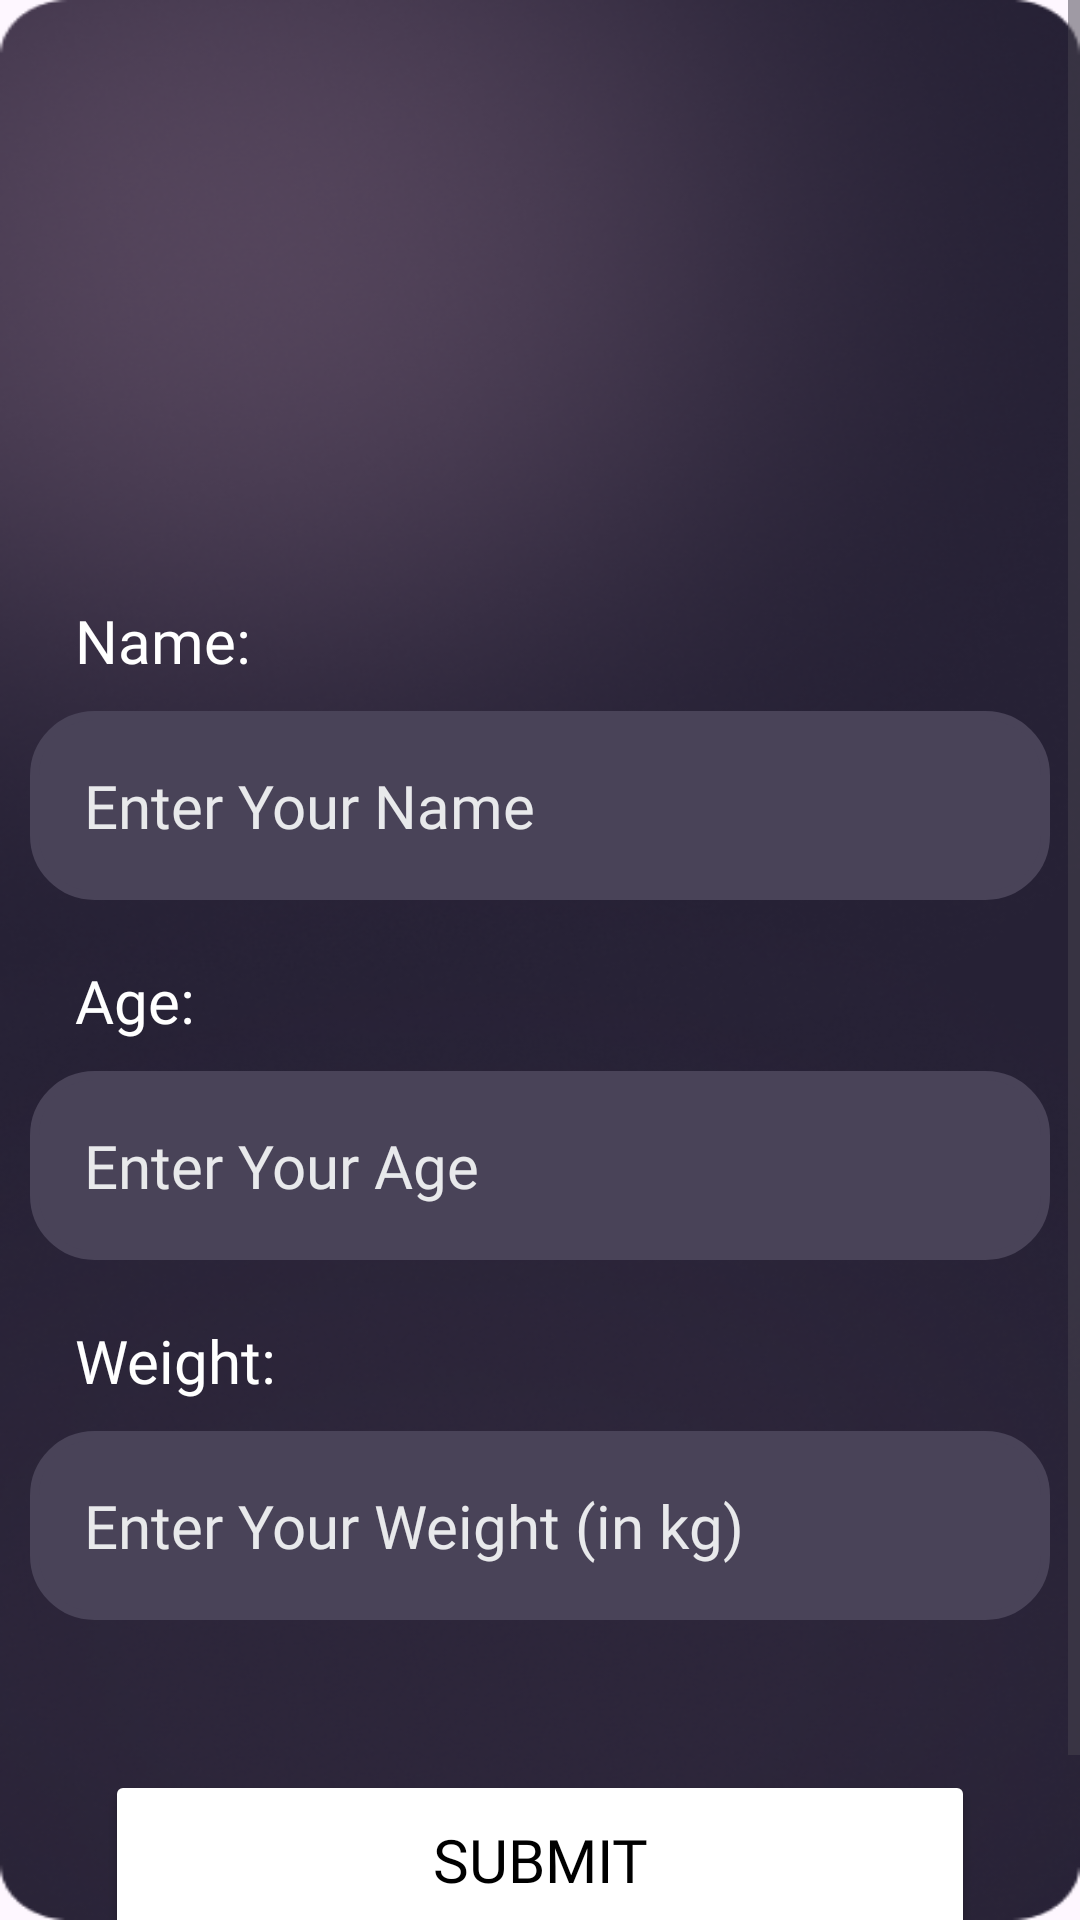

Here is an Android app screen rendered from its layout file. Give the layout XML and the strings, colors and styles it references.
<!-- AndroidManifest.xml: application theme Theme.NutriVisionAI -->
<!-- res/layout/activity_user.xml -->
<?xml version="1.0" encoding="utf-8"?>
<ScrollView xmlns:android="http://schemas.android.com/apk/res/android"
    xmlns:app="http://schemas.android.com/apk/res-auto"
    xmlns:tools="http://schemas.android.com/tools"
    android:layout_width="match_parent"
    android:layout_height="match_parent"
    android:fillViewport="true"
    android:fitsSystemWindows="true"
    android:background="@drawable/splash"
    tools:context=".ui.UserActivity">

    <androidx.constraintlayout.widget.ConstraintLayout
        android:id="@+id/main"
        android:layout_width="match_parent"
        android:layout_height="wrap_content"
        android:paddingBottom="50dp">

        <ImageView
            android:id="@+id/logo4"
            android:layout_width="100dp"
            android:layout_height="100dp"
            android:src="@drawable/logo"
            app:layout_constraintTop_toTopOf="parent"
            app:layout_constraintStart_toStartOf="parent"
            app:layout_constraintEnd_toEndOf="parent"
            android:layout_marginTop="60dp"/>

        <TextView
            android:id="@+id/name"
            android:layout_width="wrap_content"
            android:layout_height="wrap_content"
            android:text="Name:"
            android:textColor="@color/white"
            android:fontFamily="@font/montserratlalternate_bold"
            android:textSize="20sp"
            app:layout_constraintTop_toBottomOf="@+id/logo4"
            app:layout_constraintStart_toStartOf="parent"
            android:layout_marginStart="25dp"
            android:layout_marginTop="40dp"/>

        <EditText
            android:id="@+id/name2"
            android:layout_width="340dp"
            android:layout_height="wrap_content"
            app:layout_constraintTop_toBottomOf="@+id/name"
            app:layout_constraintStart_toStartOf="parent"
            app:layout_constraintEnd_toEndOf="parent"
            android:layout_marginTop="10dp"
            android:background="@drawable/outline"
            android:padding="18dp"
            android:hint="Enter Your Name"
            android:fontFamily="@font/montserratalternates_regular"
            android:textSize="20sp"
            android:textColor="#E8E9EB"
            android:textColorHint="#E8E9EB"
            android:backgroundTint="#494358"
            android:inputType="textPersonName"/>

        <TextView
            android:id="@+id/age"
            android:layout_width="wrap_content"
            android:layout_height="wrap_content"
            android:text="Age:"
            android:textColor="@color/white"
            android:fontFamily="@font/montserratlalternate_bold"
            android:textSize="20sp"
            app:layout_constraintTop_toBottomOf="@+id/name2"
            app:layout_constraintStart_toStartOf="parent"
            android:layout_marginStart="25dp"
            android:layout_marginTop="20dp"/>

        <EditText
            android:id="@+id/age2"
            android:layout_width="340dp"
            android:layout_height="wrap_content"
            app:layout_constraintTop_toBottomOf="@+id/age"
            app:layout_constraintStart_toStartOf="parent"
            app:layout_constraintEnd_toEndOf="parent"
            android:layout_marginTop="10dp"
            android:background="@drawable/outline"
            android:padding="18dp"
            android:hint="Enter Your Age"
            android:fontFamily="@font/montserratalternates_regular"
            android:textSize="20sp"
            android:textColor="#E8E9EB"
            android:textColorHint="#E8E9EB"
            android:backgroundTint="#494358"
            android:inputType="number"/>

        <TextView
            android:id="@+id/weight"
            android:layout_width="wrap_content"
            android:layout_height="wrap_content"
            android:text="Weight:"
            android:textColor="@color/white"
            android:fontFamily="@font/montserratlalternate_bold"
            android:textSize="20sp"
            app:layout_constraintTop_toBottomOf="@+id/age2"
            app:layout_constraintStart_toStartOf="parent"
            android:layout_marginStart="25dp"
            android:layout_marginTop="20dp"/>

        <EditText
            android:id="@+id/weight2"
            android:layout_width="340dp"
            android:layout_height="wrap_content"
            app:layout_constraintTop_toBottomOf="@+id/weight"
            app:layout_constraintStart_toStartOf="parent"
            app:layout_constraintEnd_toEndOf="parent"
            android:layout_marginTop="10dp"
            android:background="@drawable/outline"
            android:padding="18dp"
            android:hint="Enter Your Weight (in kg)"
            android:fontFamily="@font/montserratalternates_regular"
            android:textSize="20sp"
            android:textColor="#E8E9EB"
            android:textColorHint="#E8E9EB"
            android:backgroundTint="#494358"
            android:inputType="numberDecimal"/>

        <Button
            android:id="@+id/submit"
            android:layout_width="290dp"
            android:layout_height="60dp"
            android:text="Submit"
            android:textSize="20dp"
            android:textStyle="normal"
            android:fontFamily="@font/montserratlalternate_bold"
            android:textColor="@color/black"
            app:layout_constraintStart_toStartOf="parent"
            app:layout_constraintEnd_toEndOf="parent"
            app:layout_constraintTop_toBottomOf="@+id/weight2"
            android:layout_marginTop="50dp"
            android:backgroundTint="@color/white"/>

    </androidx.constraintlayout.widget.ConstraintLayout>
</ScrollView>
<!-- resources referenced by this layout -->
<resources>
  <!-- drawable outline (drawable) -->
  <?xml version="1.0" encoding="utf-8"?>
  <shape xmlns:android="http://schemas.android.com/apk/res/android" android:shape="rectangle">
      <corners
  android:radius="20dp"/>
      <stroke
          android:color="#494358"
          android:width="3dp"/>
  
  
  
  </shape>
  <!-- drawable splash: png bitmap (drawable, 218454 bytes) -->
  <style name="Theme.NutriVisionAI" parent="Base.Theme.NutriVisionAI" />
  <style name="Base.Theme.NutriVisionAI" parent="Theme.Material3.DayNight.NoActionBar">
          
          
      </style>
  <!-- not gathered from this repository: default colours our renderer supplied (Android Studio template values) -->
  <color name="black">#FF000000</color>
  <color name="white">#FFFFFFFF</color>
</resources>
